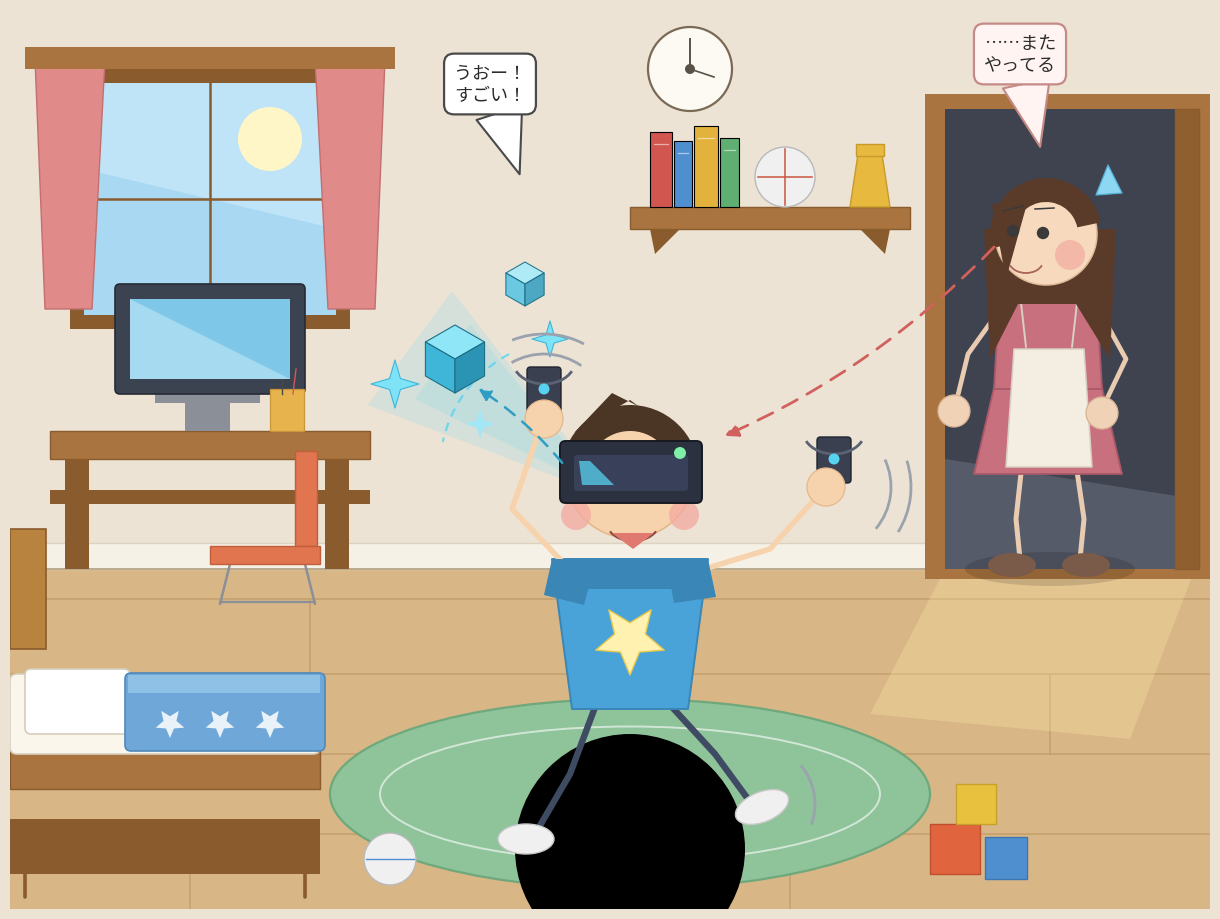

The script that saved this image: (Note: this script raises an exception after producing the figure.)
import math
import sys

import matplotlib

matplotlib.use("Agg")

import matplotlib.pyplot as plt
from matplotlib import font_manager, rcParams
from matplotlib.patches import (
    Arc,
    Circle,
    Ellipse,
    FancyArrowPatch,
    FancyBboxPatch,
    Polygon,
    Rectangle,
    Wedge,
)

JP_FONTS = [
    "Hiragino Maru Gothic Pro",
    "Hiragino Sans",
    "YuGothic",
    "Yu Gothic",
    "Noto Sans CJK JP",
    "Noto Sans JP",
    "IPAexGothic",
    "IPAPGothic",
    "TakaoPGothic",
    "Source Han Sans JP",
    "Meiryo",
    "MS Gothic",
]
_available = {f.name for f in font_manager.fontManager.ttflist}
_jp = next((name for name in JP_FONTS if name in _available), None)
if _jp:
    rcParams["font.family"] = _jp
HAS_JP = _jp is not None


def label(ja, en):
    return ja if HAS_JP else en


WALL = "#ece3d5"
WALL_DARK = "#ddd1bf"
FLOOR = "#d8b686"
FLOOR_LINE = "#c39f6d"
WOOD = "#a9743f"
WOOD_DARK = "#8a5b2c"
SKIN = "#f7d3ad"
SKIN_SH = "#e5b88b"
HAIR_SON = "#4b3625"
HAIR_MOM = "#5a3a28"
SHIRT = "#4aa3d8"
SHIRT_DARK = "#3a86b6"
PANTS = "#3f4a63"
MOM_DRESS = "#c9707f"
APRON = "#f3ede2"
VR_DARK = "#2c3140"
GLOW = "#57d3f0"
LINE = "#3a3a3a"

fig = plt.figure(figsize=(12, 9), dpi=100)
fig.patch.set_facecolor(WALL)
ax = fig.add_axes([0, 0, 1, 1])
ax.set_xlim(0, 120)
ax.set_ylim(0, 90)
ax.set_aspect("equal")
ax.axis("off")


def poly(pts, fc, ec="none", lw=0, z=1, alpha=1.0, ls="-"):
    p = Polygon(pts, closed=True, facecolor=fc, edgecolor=ec, linewidth=lw,
                zorder=z, alpha=alpha, linestyle=ls, joinstyle="round")
    ax.add_patch(p)
    return p


def rect(x, y, w, h, fc, ec="none", lw=0, z=1, alpha=1.0):
    r = Rectangle((x, y), w, h, facecolor=fc, edgecolor=ec, linewidth=lw,
                  zorder=z, alpha=alpha)
    ax.add_patch(r)
    return r


def rrect(x, y, w, h, fc, ec="none", lw=0, z=1, pad=0.6, alpha=1.0):
    p = FancyBboxPatch((x + pad, y + pad), w - 2 * pad, h - 2 * pad,
                       boxstyle="round,pad=%.2f" % pad, facecolor=fc,
                       edgecolor=ec, linewidth=lw, zorder=z, alpha=alpha)
    ax.add_patch(p)
    return p


def circ(x, y, r, fc, ec="none", lw=0, z=1, alpha=1.0):
    c = Circle((x, y), r, facecolor=fc, edgecolor=ec, linewidth=lw,
               zorder=z, alpha=alpha)
    ax.add_patch(c)
    return c


def limb(pts, lw, color, z=5):
    ax.plot([p[0] for p in pts], [p[1] for p in pts], color=color, lw=lw,
            solid_capstyle="round", solid_joinstyle="round", zorder=z)


def star_pts(cx, cy, r, n=5, inner=0.42, rot=-90.0):
    pts = []
    for i in range(2 * n):
        ang = math.radians(rot + i * 180.0 / n)
        rr = r if i % 2 == 0 else r * inner
        pts.append((cx + rr * math.cos(ang), cy + rr * math.sin(ang)))
    return pts


def cube(cx, cy, s, top, left, right, z=3, alpha=1.0):
    w = s * 0.87
    poly([(cx, cy + s), (cx + w, cy + s * 0.5), (cx, cy), (cx - w, cy + s * 0.5)],
         top, ec="#1d6f86", lw=0.8, z=z, alpha=alpha)
    poly([(cx - w, cy + s * 0.5), (cx, cy), (cx, cy - s), (cx - w, cy - s * 0.5)],
         left, ec="#1d6f86", lw=0.8, z=z, alpha=alpha)
    poly([(cx + w, cy + s * 0.5), (cx, cy), (cx, cy - s), (cx + w, cy - s * 0.5)],
         right, ec="#1d6f86", lw=0.8, z=z, alpha=alpha)


def bubble(text, x, y, target, fc="#ffffff", ec="#4a4a4a", fs=13, tc="#2b2b2b"):
    dx, dy = target[0] - x, target[1] - y
    d = math.hypot(dx, dy) or 1.0
    ux, uy = dx / d, dy / d
    px, py = -uy, ux
    base = (x + ux * 3.0, y + uy * 3.0)
    tip = (x + ux * 9.5, y + uy * 9.5)
    poly([(base[0] + px * 2.4, base[1] + py * 2.4),
          (base[0] - px * 2.4, base[1] - py * 2.4), tip],
         fc, ec=ec, lw=1.5, z=10)
    ax.text(x, y, text, ha="center", va="center", fontsize=fs, color=tc,
            zorder=11, linespacing=1.35,
            bbox=dict(boxstyle="round,pad=0.55", facecolor=fc, edgecolor=ec, linewidth=1.6))


# ---------------------------------------------------------------- room shell
rect(0, 34, 120, 56, WALL, z=0)
rect(0, 0, 120, 34, FLOOR, z=0)
for yy in (7.5, 15.5, 23.5, 31.0):
    ax.plot([0, 120], [yy, yy], color=FLOOR_LINE, lw=1.1, zorder=0.2)
for xx, y0, y1 in ((18, 0, 7.5), (46, 7.5, 15.5), (78, 0, 7.5), (104, 15.5, 23.5),
                   (30, 23.5, 31.0), (66, 23.5, 31.0)):
    ax.plot([xx, xx], [y0, y1], color=FLOOR_LINE, lw=1.1, zorder=0.2)
rect(0, 34, 120, 2.6, "#f6f1e7", ec=WALL_DARK, lw=1.0, z=0.6)
ax.plot([0, 120], [34, 34], color="#b9a98f", lw=1.4, zorder=0.7)

# --------------------------------------------------------------- window wall
rect(6, 58, 28, 26, WOOD_DARK, z=1)
rect(7.4, 59.4, 25.2, 23.2, "#bfe4f7", z=1.1)
poly([(7.4, 59.4), (32.6, 59.4), (32.6, 68), (7.4, 74)], "#a9d8f2", z=1.15)
circ(26, 77, 3.2, "#fff6c8", z=1.2)
ax.plot([20, 20], [59.4, 82.6], color=WOOD_DARK, lw=1.8, zorder=1.3)
ax.plot([7.4, 32.6], [71, 71], color=WOOD_DARK, lw=1.8, zorder=1.3)
poly([(2.5, 85), (9.5, 85), (8.2, 60), (3.5, 60)], "#e08a8a", ec="#c46f6f", lw=1.0, z=1.4)
poly([(30.5, 85), (37.5, 85), (36.5, 60), (31.8, 60)], "#e08a8a", ec="#c46f6f", lw=1.0, z=1.4)
rect(1.5, 84, 37, 2.2, WOOD, z=1.5)

# ---------------------------------------------------------------- desk + pc
rect(4, 45, 32, 2.8, WOOD, ec=WOOD_DARK, lw=1.0, z=2)
rect(5.5, 34, 2.4, 11, WOOD_DARK, z=1.9)
rect(31.5, 34, 2.4, 11, WOOD_DARK, z=1.9)
rect(4, 40.5, 32, 1.4, WOOD_DARK, z=1.9)
rect(17.5, 47.8, 4.5, 3.2, "#8b8f98", z=2.1)
rect(14.5, 50.6, 10.5, 1.2, "#8b8f98", z=2.1)
rrect(10.5, 51.5, 19, 11, "#3b4250", ec="#262b35", lw=1.2, z=2.2, pad=0.5)
rect(12, 53, 16, 8, "#7fc7e8", z=2.3)
poly([(12, 53), (28, 53), (12, 61)], "#a5daf1", z=2.35)
rect(26, 47.8, 3.4, 4.2, "#e6b34d", ec="#c9963a", lw=0.9, z=2.2)
ax.plot([27.2, 27.2], [51.5, 54.2], color="#4a4a4a", lw=1.0, zorder=2.25)
ax.plot([28.3, 28.6], [51.5, 54.0], color="#d05a5a", lw=1.0, zorder=2.25)

# chair
rect(20, 34.5, 11, 1.8, "#e0754f", ec="#c15f3c", lw=1.0, z=2.6)
rect(28.5, 36.3, 2.2, 9.5, "#e0754f", ec="#c15f3c", lw=1.0, z=2.55)
limb([(22, 34.5), (21, 30.5)], 1.8, "#8b8f98", z=2.5)
limb([(29.5, 34.5), (30.5, 30.5)], 1.8, "#8b8f98", z=2.5)
limb([(21, 30.7), (30.5, 30.7)], 1.6, "#8b8f98", z=2.5)

# -------------------------------------------------------------- wall shelf
rect(62, 68, 28, 2.2, WOOD, ec=WOOD_DARK, lw=1.0, z=2)
poly([(64, 68), (67, 68), (64.5, 65.5)], WOOD_DARK, z=1.9)
poly([(85, 68), (88, 68), (87.5, 65.5)], WOOD_DARK, z=1.9)
for i, (bx, bw, bh, bc) in enumerate([(64, 2.2, 7.5, "#d0564f"), (66.4, 1.8, 6.6, "#4f8fd0"),
                                      (68.4, 2.4, 8.1, "#e2b23c"), (71, 1.9, 6.9, "#5fae72")]):
    rect(bx, 70.2, bw, bh, bc, ec="#00000022", lw=0.8, z=2.1)
    ax.plot([bx + 0.4, bx + bw - 0.4], [70.2 + bh - 1.2, 70.2 + bh - 1.2],
            color="#ffffff88", lw=0.9, zorder=2.15)
circ(77.5, 73.2, 3.0, "#f0f0f0", ec="#b9b9b9", lw=1.0, z=2.1)
ax.plot([74.8, 80.2], [73.2, 73.2], color="#c9553f", lw=1.1, zorder=2.15)
ax.plot([77.5, 77.5], [70.4, 76.0], color="#c9553f", lw=1.1, zorder=2.15)
poly([(84, 70.2), (88, 70.2), (87.2, 75.5), (84.8, 75.5)], "#e8b93f", ec="#c79a2c", lw=1.0, z=2.1)
rect(84.6, 75.3, 2.8, 1.2, "#e8b93f", ec="#c79a2c", lw=1.0, z=2.1)

# wall clock
circ(68, 84, 4.2, "#fdfaf3", ec="#7a6a55", lw=1.6, z=2)
ax.plot([68, 68], [84, 87], color="#5a5147", lw=1.4, zorder=2.1)
ax.plot([68, 70.4], [84, 83.2], color="#5a5147", lw=1.2, zorder=2.1)
circ(68, 84, 0.5, "#5a5147", z=2.2)

# ------------------------------------------------------------------- doorway
rect(91.5, 33, 29, 48.5, WOOD, z=1.6)
rect(93.5, 34, 25, 46, "#3f4350", z=1.7)
poly([(93.5, 34), (118.5, 34), (118.5, 41), (93.5, 45)], "#565b6a", z=1.75)
rect(116.5, 34, 2.4, 46, "#8f5f30", ec=WOOD_DARK, lw=1.0, z=1.8)
poly([(93.5, 34), (118.5, 34), (112, 17), (86, 19.5)], "#ffe9a8", alpha=0.30, z=0.9)

# ------------------------------------------------------------------- bed
rect(0, 3.5, 31, 5.5, WOOD_DARK, z=3.0)
rect(0, 12, 31, 4.5, WOOD, ec=WOOD_DARK, lw=1.0, z=3.05)
rect(0, 26, 3.6, 12, "#b8823f", ec=WOOD_DARK, lw=1.2, z=3.4)
rrect(0, 15.5, 31, 8.0, "#fbf6ec", ec="#d8cfbe", lw=1.2, z=3.1, pad=0.7)
rrect(1.5, 17.5, 10.5, 6.5, "#ffffff", ec="#d6cdbb", lw=1.2, z=3.2, pad=0.6)
rrect(11.5, 15.8, 20, 7.8, "#6fa8d8", ec="#4f89ba", lw=1.2, z=3.25, pad=0.6)
poly([(11.8, 21.6), (31, 21.6), (31, 23.4), (11.8, 23.4)], "#8fc0e6", z=3.3)
for sx in (16, 21, 26):
    poly(star_pts(sx, 18.6, 1.5, 5, 0.45), "#ffffff", z=3.35, alpha=0.85)
limb([(1.5, 3.5), (1.5, 1.2)], 2.6, WOOD_DARK, z=2.95)
limb([(29.5, 3.5), (29.5, 1.2)], 2.6, WOOD_DARK, z=2.95)

# ------------------------------------------------------------------- rug
Ell = Ellipse((62, 11.5), 60, 19, facecolor="#8fc39a", edgecolor="#6ea87b",
              linewidth=1.6, zorder=1.0)
ax.add_patch(Ell)
ax.add_patch(Ellipse((62, 11.5), 50, 13.5, facecolor="none", edgecolor="#ffffff",
                     linewidth=1.4, alpha=0.6, zorder=1.05))

# toys on the floor
rect(92, 3.5, 5, 5, "#e0653f", ec="#bf4f2f", lw=1.0, z=3)
rect(97.5, 3.0, 4.2, 4.2, "#4f8fd0", ec="#3d76b0", lw=1.0, z=3)
rect(94.6, 8.5, 4.0, 4.0, "#e8c23f", ec="#c8a12c", lw=1.0, z=3)
circ(38, 5.0, 2.6, "#f0f0f0", ec="#b9b9b9", lw=1.0, z=3)
ax.plot([35.6, 40.4], [5.0, 5.0], color="#4f8fd0", lw=1.0, zorder=3.05)

# --------------------------------------------------------- VR virtual field
poly([(56.5, 42.5), (35.8, 50.4), (44.2, 61.8), (56.5, 46.0)], GLOW, alpha=0.16, z=3.6)
poly([(56.5, 43.2), (40.5, 51.0), (46.0, 58.5), (56.5, 45.4)], GLOW, alpha=0.14, z=3.62)
cube(44.5, 55.0, 3.4, "#8ee6f7", "#3fb6d8", "#2b93b4", z=3.7)
cube(51.5, 62.5, 2.2, "#a9edfa", "#5cc6e2", "#3ba2c2", z=3.7, alpha=0.9)
poly(star_pts(38.5, 52.5, 2.4, 4, 0.32), "#7fe3f7", ec="#3fb6d8", lw=0.8, z=3.7)
poly(star_pts(54.0, 57.0, 1.8, 4, 0.32), "#7fe3f7", ec="#3fb6d8", lw=0.8, z=3.7)
poly(star_pts(47.0, 48.5, 1.5, 4, 0.32), "#9fe9f9", z=3.7, alpha=0.9)
ax.add_patch(Arc((56, 44), 26, 26, theta1=118, theta2=168, lw=1.6,
                 edgecolor=GLOW, linestyle=(0, (4, 3)), zorder=3.65, alpha=0.8))

# ------------------------------------------------------------------- son
circ(62, 6.0, 11.5, "#00000018", z=3.8)
ax.add_patch(Ellipse((62, 6.0), 23, 5.2, facecolor="#00000018", zorder=3.8))

# legs
limb([(59.0, 21.5), (56.0, 13.5), (52.8, 8.0)], 4.6, PANTS, z=4.2)
limb([(65.0, 21.5), (70.5, 15.5), (73.8, 11.0)], 4.6, PANTS, z=4.2)
ax.add_patch(Ellipse((51.6, 7.0), 5.6, 3.0, facecolor="#f0f0f0", edgecolor="#c8c8c8",
                     linewidth=1.0, zorder=4.3))
ax.add_patch(Ellipse((75.2, 10.2), 5.6, 3.0, angle=22, facecolor="#f0f0f0",
                     edgecolor="#c8c8c8", linewidth=1.0, zorder=4.3))

# torso
poly([(56.2, 20.0), (67.8, 20.0), (69.8, 35.0), (54.2, 35.0)], SHIRT,
     ec=SHIRT_DARK, lw=1.4, z=4.4)
poly([(54.2, 35.0), (69.8, 35.0), (69.4, 32.0), (54.6, 32.0)], SHIRT_DARK, z=4.45)
poly(star_pts(62, 27.0, 3.6, 5, 0.45), "#fff2b0", ec="#e8c94f", lw=1.0, z=4.5)

# arms + hands
limb([(56.4, 33.5), (50.2, 40.0), (53.2, 48.6)], 4.0, SKIN, z=4.6)
limb([(67.8, 33.5), (76.0, 36.0), (81.2, 41.8)], 4.0, SKIN, z=4.6)
poly([(54.2, 35.0), (58.6, 35.0), (57.4, 30.4), (53.4, 31.4)], SHIRT_DARK, z=4.65)
poly([(65.6, 35.0), (69.8, 35.0), (70.6, 31.2), (66.4, 30.6)], SHIRT_DARK, z=4.65)
circ(53.4, 49.0, 1.9, SKIN, ec=SKIN_SH, lw=0.9, z=4.7)
circ(81.6, 42.2, 1.9, SKIN, ec=SKIN_SH, lw=0.9, z=4.7)

# controllers
for (hx, hy, ang) in ((53.4, 51.6, 8), (82.4, 44.6, -14)):
    rrect(hx - 1.7, hy - 2.0, 3.4, 4.6, "#3a4050", ec="#20242e", lw=1.0, z=4.6, pad=0.35)
    ax.add_patch(Arc((hx, hy + 3.2), 6.2, 4.6, theta1=200, theta2=-20,
                     lw=2.0, edgecolor="#5a6274", zorder=4.6))
    circ(hx, hy + 0.4, 0.55, GLOW, z=4.75)

# head
circ(62, 43.5, 6.4, SKIN, ec=SKIN_SH, lw=1.2, z=4.8)
ax.add_patch(Wedge((62, 43.5), 6.9, 18, 200, width=2.6, facecolor=HAIR_SON, zorder=4.9))
poly([(56.4, 47.6), (60.2, 51.6), (65.0, 49.2), (68.2, 46.4), (62.0, 50.9)],
     HAIR_SON, z=4.92)
rect(55.2, 42.6, 13.6, 2.0, "#4d5566", z=4.93)
rrect(55.0, 40.6, 14.2, 6.2, VR_DARK, ec="#171a22", lw=1.4, z=4.95, pad=0.55)
rrect(56.4, 41.8, 11.4, 3.6, "#39405a", z=4.96, pad=0.35)
poly([(57.2, 42.4), (60.4, 42.4), (58.0, 44.8), (56.9, 44.8)], GLOW, alpha=0.75, z=4.97)
circ(67.0, 45.6, 0.6, "#7ff0a8", z=4.98)
ax.add_patch(Arc((62.3, 38.6), 5.2, 3.6, theta1=200, theta2=340, lw=1.6,
                 edgecolor="#8c4a3f", zorder=4.9))
poly([(60.2, 37.6), (64.4, 37.6), (62.3, 36.0)], "#e0796f", z=4.9)
circ(56.6, 39.4, 1.5, "#f4a9a0", z=4.85, alpha=0.75)
circ(67.4, 39.4, 1.5, "#f4a9a0", z=4.85, alpha=0.75)

# motion lines
for cx, cy, w, t1, t2 in ((53.4, 49.0, 13, 55, 120), (53.4, 49.0, 17, 62, 112),
                          (81.6, 42.2, 13, -40, 25), (81.6, 42.2, 17, -32, 18),
                          (74.5, 10.5, 12, -20, 40)):
    ax.add_patch(Arc((cx, cy), w, w, theta1=t1, theta2=t2, lw=2.0,
                     edgecolor="#9aa2ae", zorder=4.1))

# ------------------------------------------------------------------ mother
ax.add_patch(Ellipse((104, 34.0), 17, 3.4, facecolor="#00000022", zorder=3.9))
limb([(101.2, 44.5), (100.6, 39.0), (101.0, 35.0)], 3.6, "#e8cbb0", z=3.95)
limb([(106.6, 44.5), (107.4, 39.0), (107.0, 35.0)], 3.6, "#e8cbb0", z=3.95)
ax.add_patch(Ellipse((100.2, 34.4), 4.8, 2.4, facecolor="#7a5a48", zorder=4.0))
ax.add_patch(Ellipse((107.6, 34.4), 4.8, 2.4, facecolor="#7a5a48", zorder=4.0))
poly([(96.4, 43.5), (111.2, 43.5), (109.0, 53.0), (98.6, 53.0)], MOM_DRESS,
     ec="#a85868", lw=1.3, z=4.05)
poly([(98.4, 52.0), (109.2, 52.0), (108.6, 62.5), (99.0, 62.5)], MOM_DRESS,
     ec="#a85868", lw=1.3, z=4.1)
poly([(99.6, 44.2), (108.2, 44.2), (107.4, 56.0), (100.4, 56.0)], APRON,
     ec="#d8d0c2", lw=1.1, z=4.15)
limb([(101.6, 56.2), (101.0, 61.5)], 1.4, "#d8d0c2", z=4.16)
limb([(106.2, 56.2), (106.8, 61.5)], 1.4, "#d8d0c2", z=4.16)
limb([(99.6, 60.8), (95.8, 55.5), (94.6, 50.6)], 3.4, "#e8cbb0", z=4.2)
limb([(108.4, 60.8), (111.6, 55.0), (109.4, 50.4)], 3.4, "#e8cbb0", z=4.2)
circ(94.4, 49.8, 1.6, "#f0d2b6", ec="#d8b394", lw=0.9, z=4.25)
circ(109.2, 49.6, 1.6, "#f0d2b6", ec="#d8b394", lw=0.9, z=4.25)
poly([(97.4, 68.0), (110.6, 68.0), (110.0, 55.0), (106.6, 60.5), (100.8, 60.5), (98.0, 55.0)],
     HAIR_MOM, z=4.26)
circ(103.6, 67.5, 5.1, "#f7d9bd", ec="#e0bb99", lw=1.1, z=4.3)
ax.add_patch(Wedge((103.6, 67.5), 5.6, 12, 195, width=2.4, facecolor=HAIR_MOM, zorder=4.35))
poly([(98.2, 70.4), (99.6, 63.0), (102.0, 71.6)], HAIR_MOM, z=4.36)
circ(100.3, 67.8, 0.62, LINE, z=4.4)
circ(103.3, 67.6, 0.62, LINE, z=4.4)
ax.plot([99.3, 101.3], [69.8, 70.3], color=LINE, lw=1.1, zorder=4.4)
ax.plot([102.5, 104.4], [70.0, 70.1], color=LINE, lw=1.1, zorder=4.4)
ax.add_patch(Arc((101.6, 64.8), 3.4, 2.4, theta1=195, theta2=345, lw=1.3,
                 edgecolor="#a8635a", zorder=4.4))
circ(106.0, 65.4, 1.5, "#f2ab9f", alpha=0.7, z=4.38)
poly([(109.8, 74.4), (111.2, 71.6), (108.6, 71.4)], "#8ed7f2", ec="#54b3d8", lw=0.9, z=4.4)

# ------------------------------------------------------- gaze relationships
ax.add_patch(FancyArrowPatch((98.6, 66.4), (71.2, 47.2),
                             arrowstyle="-|>", mutation_scale=20, lw=2.0,
                             linestyle=(0, (6, 4)), color="#d1615c",
                             connectionstyle="arc3,rad=-0.10", zorder=8))
ax.add_patch(FancyArrowPatch((55.4, 44.4), (46.6, 52.2),
                             arrowstyle="-|>", mutation_scale=18, lw=1.8,
                             linestyle=(0, (5, 4)), color="#2f9ec4",
                             connectionstyle="arc3,rad=0.08", zorder=8))

bubble(label("うおー！\nすごい！", "WHOA!\nAWESOME!"), 48, 82.5, (58.5, 50.5))
bubble(label("……また\nやってる", "...at it\nagain"), 101, 85.5, (103.6, 73.5), fc="#fff4f2", ec="#c58a86")

fig.savefig(sys.argv[1], dpi=100, facecolor=fig.get_facecolor())
